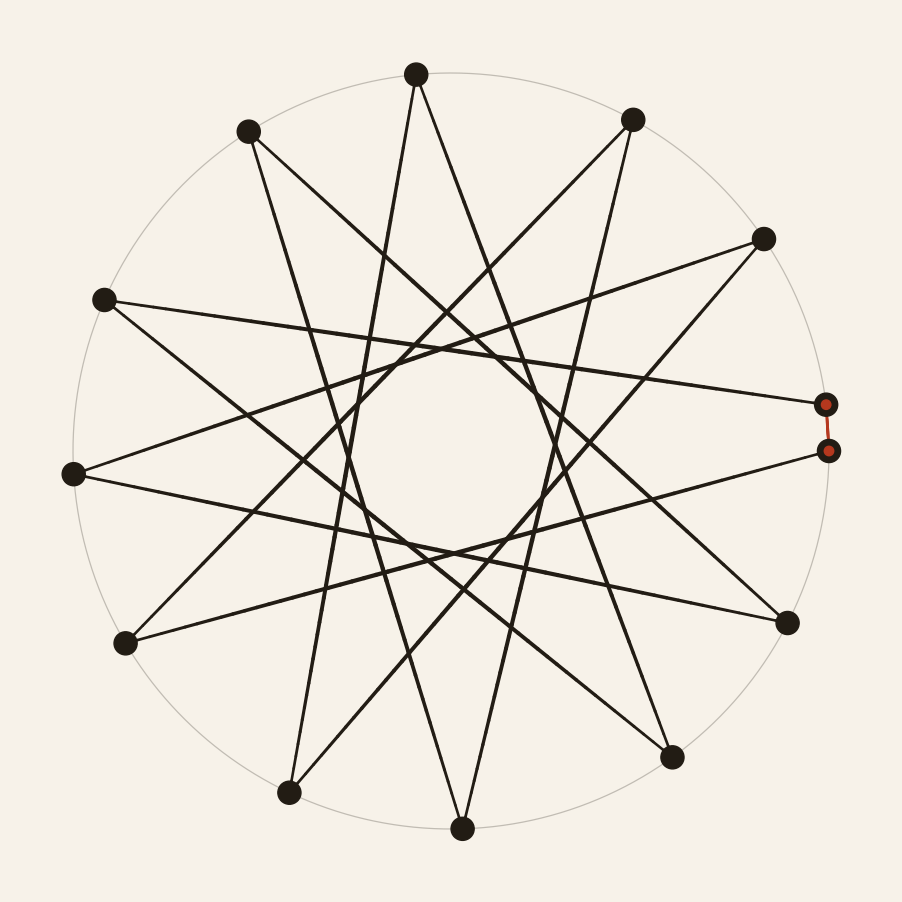

Source code (Python): (Note: this script raises an exception after producing the figure.)
"""The Pythagorean comma as the open star {12/7} plus the stroke closure adds.

Thirteen rim points at k * 210.5865 deg (a perfect fifth mapped to degrees:
1 cent = 0.3 deg, fifth = 701.955 cents). Twelve ink chords connect them in
order: the circle-of-fifths star, drawn OPEN - the return lands 7.038 deg past
home, leaving a small gap at the rim. One short red chord bridges the gap:
the thirteenth stroke, the one closure adds. Not a step - a bridge.
"""
import numpy as np
import matplotlib
matplotlib.use("Agg")
import matplotlib.pyplot as plt
from matplotlib.collections import LineCollection

FIFTH_CENTS = 701.955
CENT2DEG = 0.3          # 100 cents (semitone) -> 30 degrees
STEP = FIFTH_CENTS * CENT2DEG                   # 210.5865 deg
COMMA = (FIFTH_CENTS * 12 - 8400) * CENT2DEG    # 7.038 deg

PAPER = "#F7F2E9"
INK = "#221C14"
RED = "#B5381E"
FAINT = (0.13, 0.11, 0.08, 0.25)  # construction circle

R = 0.36
CX = CY = 0.5


def unit(angle_deg, radius=R):
    a = np.deg2rad(angle_deg)
    return CX + radius * np.cos(a), CY + radius * np.sin(a)


def stroke(x0, y0, x1, y1, base=3.2, n_samp=60):
    """One tapered ink stroke: thin at the ends, pressed in the middle."""
    t = np.linspace(0, 1, n_samp)
    xs = x0 + (x1 - x0) * t
    ys = y0 + (y1 - y0) * t
    segs, widths = [], []
    for i in range(n_samp - 1):
        s = (i + 0.5) / n_samp
        w = base * (0.55 + 0.45 * np.sin(np.pi * s))
        segs.append([(xs[i], ys[i]), (xs[i + 1], ys[i + 1])])
        widths.append(w)
    return segs, widths


fig, ax = plt.subplots(figsize=(9, 9), dpi=200)
fig.patch.set_facecolor(PAPER)
ax.set_facecolor(PAPER)

# construction circle
th = np.linspace(0, 2 * np.pi, 720)
ax.plot(CX + R * np.cos(th), CY + R * np.sin(th), color=FAINT, lw=0.9, zorder=1)

# the walk: thirteen points, twelve exact strokes
angs = [k * STEP for k in range(13)]
pts = [unit(a) for a in angs]

segs, widths = [], []
for k in range(12):
    s, w = stroke(*pts[k], *pts[k + 1])
    segs += s
    widths += w
ax.add_collection(LineCollection(segs, linewidths=widths, color=INK,
                                 capstyle="round", zorder=3))

# the closure stroke, in red: P_12 -> P_0, the width of the comma
s, w = stroke(*pts[12], *pts[0], base=2.1)
ax.add_collection(LineCollection(s, linewidths=w, color=RED,
                                 capstyle="round", zorder=4))

# ink dots at every point the walk touches
for (x, y) in pts:
    ax.add_patch(plt.Circle((x, y), 0.011, color=INK, zorder=5))
# small red dots at the bridge's ends, to set it off from the ink points
xr0, yr0 = unit(angs[0])
xr1, yr1 = unit(angs[12])
ax.add_patch(plt.Circle((xr0, yr0), 0.0045, color=RED, zorder=6))
ax.add_patch(plt.Circle((xr1, yr1), 0.0045, color=RED, zorder=6))

ax.set_xlim(0.08, 0.92)
ax.set_ylim(0.08, 0.92)
ax.set_aspect("equal")
ax.axis("off")
fig.subplots_adjust(left=0.01, right=0.99, top=0.99, bottom=0.01)
fig.savefig("assets/comma.png", dpi=200, facecolor=PAPER)
print(f"comma: {COMMA:.3f} deg, step: {STEP:.4f} deg")
print("saved assets/comma.png")
